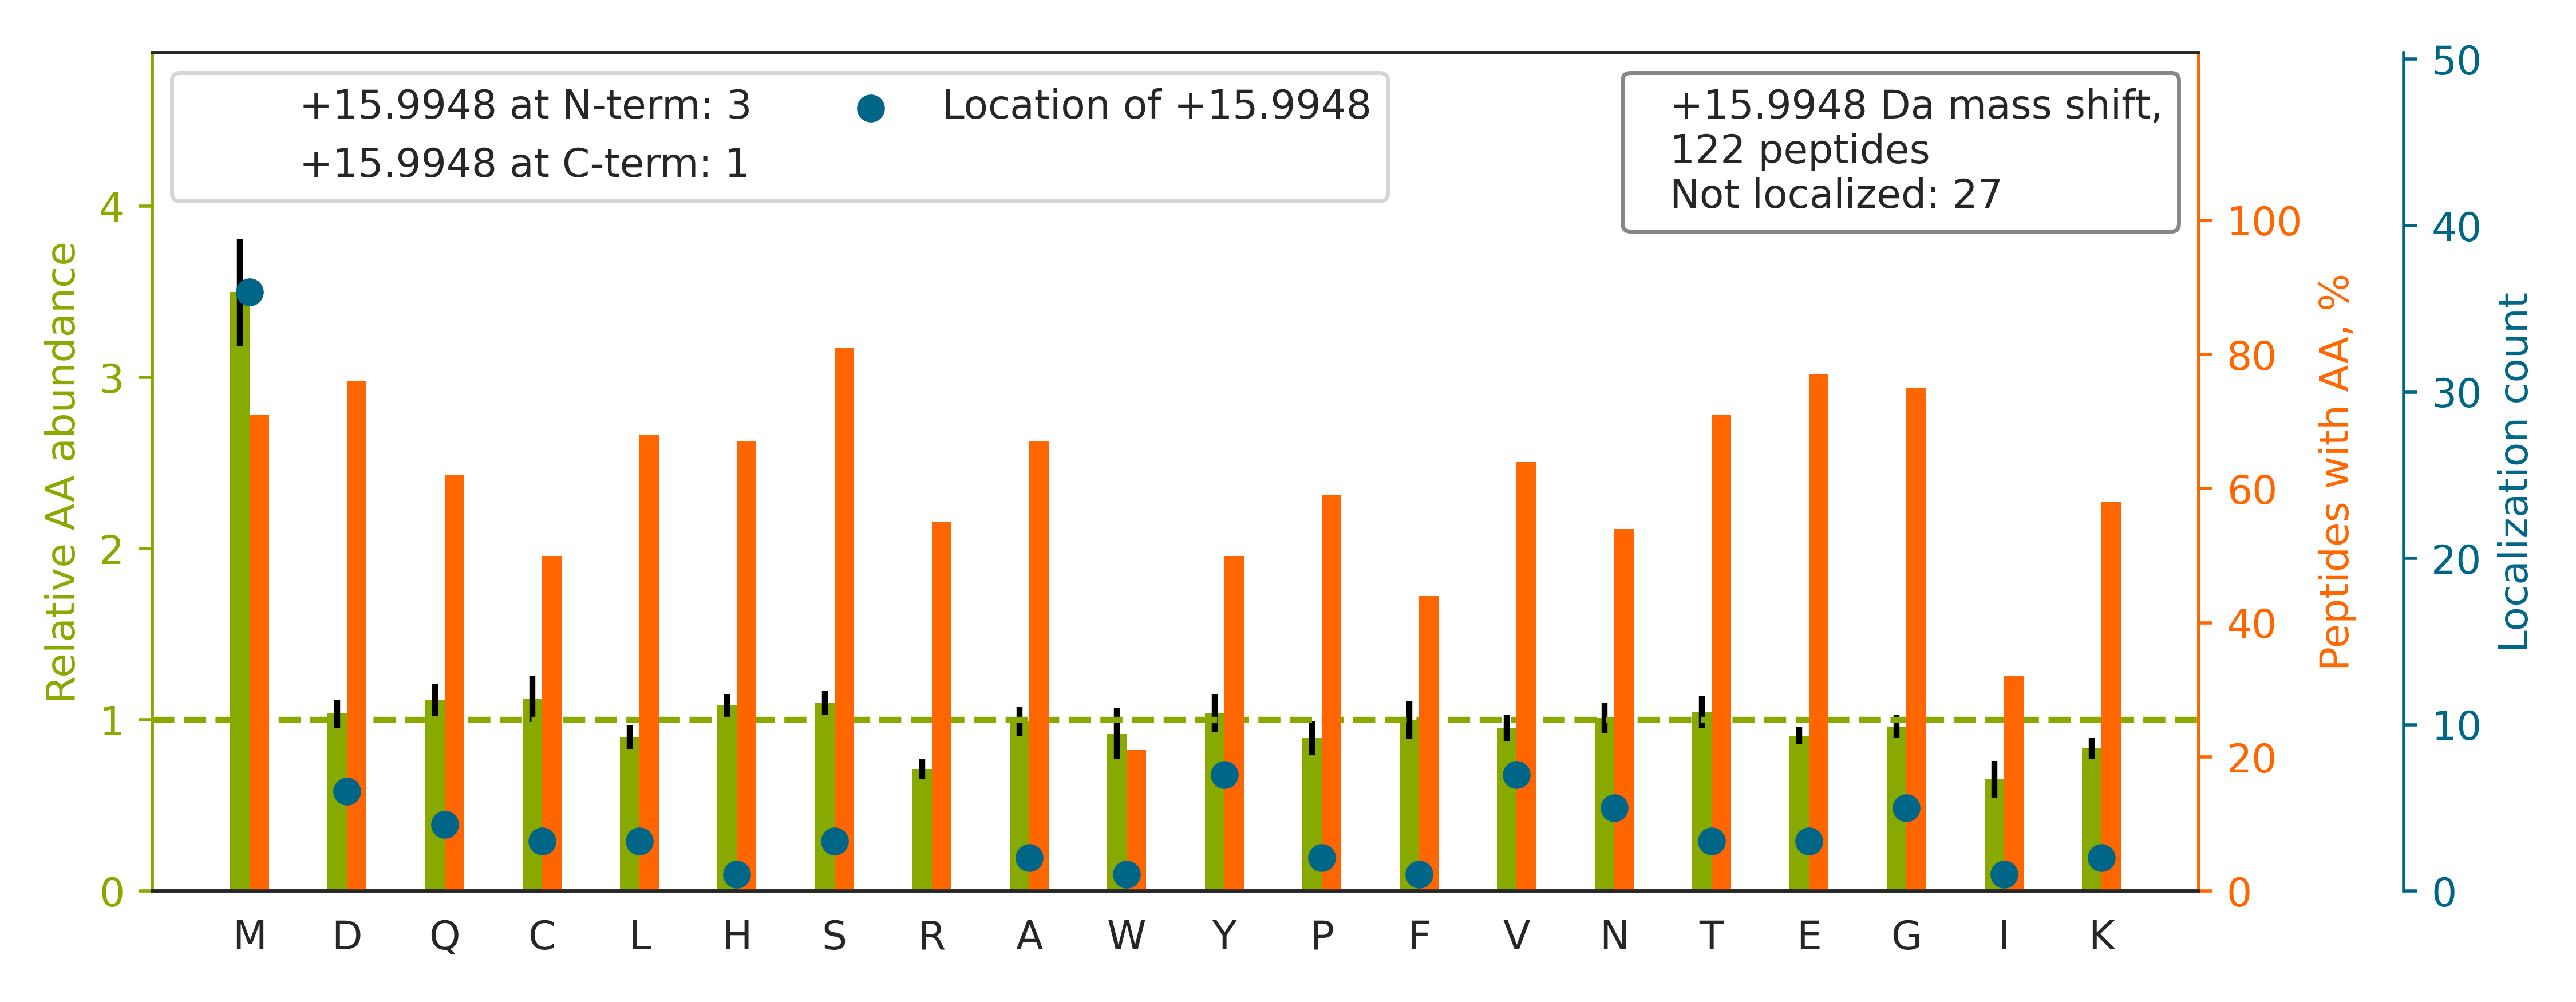

Data behind this chart, as committed beside it:
top isoform	localization score	spectrum
K.KEDSCQLGYSAGPCMGM[+16]TSR.Y	0.8467	man_10.11648.11648.2
R.MVQEQCCHSQLEELHCATGISLANEQDR.C		man_10.17596.17596.3
R.MTVST[+16]LVLGEGATEAEISMTSTR.W	0.0951	man_10.25716.25716.2
R.MFTTAPDQVDKEDEDFQESNK.M		man_11.14345.14345.3
R.AAGPQEDVDECAQGLDDCHADALCQN[+16]TPTSYK.…	1	man_11.18011.18011.3
R.KGVCEETSGAY[+16]EK.T	0.9304	man_11.1916.1916.2
R.GDGWHCECSPGSCGPGLDCVPEGDALVCADPCQAHR.T		man_11.20545.20545.4
R.NTGMETPTGVCAALAAAGVQPHSLDLSHNSLR.A		man_11.25325.25325.4
R.HMHFDGTDY[+16]GTLLSQQMGMVYALDHDPVENK.I	0.4656	man_11.27776.27776.5
R.TCQDINECETTNECREDEMC[+16]WNYHGGFR.C	0.6704	man_12.15841.15841.3
R.HSLFHPEDTGQVFQVSHSFPHPLYD[+16]MSLLK.N	0.01308	man_12.25620.25620.5
R.LVRPEVDVM[+16]CTAFHDNEETFLKK.Y	0.9879	man_13.18758.18758.3
R.HG[+16]ESGSMAVFHQTQGPSYSESK.R	0.2137	man_13.7378.7378.3
R.TCYDIDECSEQPSVCGSHTIC[+16]NNHPGTFR.C	0.01222	man_14.14949.14949.3
K.ACAHW[+16]SGHCCLWDASVQVK.A	0.925	man_14.15220.15220.3
R.EHSLIKPYQGVGSSSMPLWDFQGS[+16]TMLTSQYVR…	0.9106	man_16.24327.24327.4
K.YNSQNQ[+16]SNNQFVLYR.I	0.503	man_17.17659.17659.2
R.DKLAACLEGNCAEGLGTNYR.G		man_17.18711.18711.2
K.KGDT[+16]FSCMVGHEALPLAFTQK.T	0.05496	man_17.25227.25227.3
K.SHCIAEVENDEM[+16]PADLPSLAADFVESK.D	0.4129	man_17.28525.28525.3
R.LVRPEVDVM[+16]CTAFHDNEETFLK.K	0.1937	man_20.22603.22603.3
R.TDGEGALSEPSATVTIEELAAPPPPVLMHHGESSQVLH…		man_15.26755.26755.4
R.HTFM[+16]GVVSLGSPSGEVSHPR.K	0.8776	man_20.15158.15158.2
R.QHMDSDSSPSSSSTYCNQMMR.R		man_16.10249.10249.3
K.FEPGQSYAGVVQYSHSQMQEHVSLR.S		man_20.18852.18852.3
R.LRFESSMEECGGDLQ[+16]GSIGTFTSPNYPNPNPHG…	0.03187	man_20.22684.22684.4
R.WQQGNVFSCS[+16]VMHEALHNHYTQK.S	0.4875	man_11.15647.15647.5
K.LMDNQNKDQVTTLEVSVCDCEGAAGVCR.K		man_11.20025.20025.3
K.KVADALTNAVAHVD[+16]DMPNALSALSDLHAHK.L	0.0152	man_20.26457.26457.5
R.RGENLFAITD[+16]EGMDVPLAMEEWHHER.E	0.02958	man_10.25117.25117.5
R.SPHWGSTYSVS[+16]VVETDYDQYALLYSQGSK.G	0.00201	man_12.26886.26886.3
K.SGVYQHVTGEM[+16]MGGHAIR.I	0.5294	man_20.10498.10498.3
R.RQECSIPVCGQDQVTVA[+16]MTPR.S	0.6643	man_10.13324.13324.3
K.HYGYNSYSVSNSEKDIMAEIYK.N		man_20.20777.20777.3
K.EDSCQLGYSAGPCMGMTSR.Y		man_17.17861.17861.2
R.GHAHDGQALSTDLGVY[+16]TCEASNR.L	0.003323	man_17.16340.16340.4
K.TCEDIDECDILGSCSQHCYNMR.G		man_16.15669.15669.3
R.KACAHWSGHCCL[+16]WDASVQVK.A	0.9013	man_20.16332.16332.3
K.RMPCAE[+16]DYLSVVLNQLCVLHEK.T	0.9179	man_16.28383.28383.3
R.VPFDAATLHTSTAMAAQHGMDDDGTGQK.Q		man_14.15847.15847.4
K.VHTECCHGDLLECADDRADLAK.Y		man_20.15858.15858.4
K.V[+16]HTECCHGDLLECADDR.A	0.4155	man_17.9811.9811.2
R.MHSVGI[+16]CGSDVHYWEYGR.I	1	man_20.18307.18307.3
R.WQEGNVFSCSVMHEALH[+16]NHYTQK.S	0.01508	man_18.18313.18313.5
R.TSSDHTDHTYLSSTFTK[+16]GER.A	0.02051	man_17.9413.9413.3
R.DTYHPMSEYPTYHTHGR.Y		man_14.6259.6259.3
K.WYLF[+16]GMGNEVDVHAAFFHGQALTNK.N	0.6722	man_18.29214.29214.3
R.SCSVIEDDGLQAAFTTAHELGHVFNMPHD[+16]DAK.…	0.8462	man_20.29723.29723.5
R.SYSCQVTHEGSTVEK.T		man_10.1387.1387.2
R.CPEALFQPSFLGMESCGIHETTFNSIMK.C		man_20.29330.29330.3
K.ASTDTMGRPCLP[+16]WNSATVLQQTYHAHR.S	0.3243	man_18.22747.22747.3
K.GDEGEAGDP[+16]GDDNNDIAPR.G	0.9385	man_15.6816.6816.2
K.GVCEETSGAY[+16]EKTDTDGK.F	0.9257	man_14.5432.5432.2
K.KDPEGLFLQDNIVAEFSVD[+16]ETGQMSATAK.G	0.256	man_18.30430.30430.3
K.SKEQ[+16]MELHHQNLNLQETLK.R	0.8158	man_14.11116.11116.3
R.LSPGLGCTDVDECAEPGLSHCHALATCVNVV[+16]GS…	0.4154	man_20.28313.28313.5
K.TMSGLECQAWDSQSPHAHGYIPSK.F		man_11.15073.15073.4
K.VIHDNFGIVEG[+16]LMTTVHAITATQK.T	0.1538	man_20.29671.29671.4
K.HTRDSDIIEDVM[+16]VK.D	0.999	man_14.13139.13139.2
R.CEQVCV[+16]NSPGSYTCHCDGR.G	0.4946	man_14.9733.9733.3
... 62 more rows
